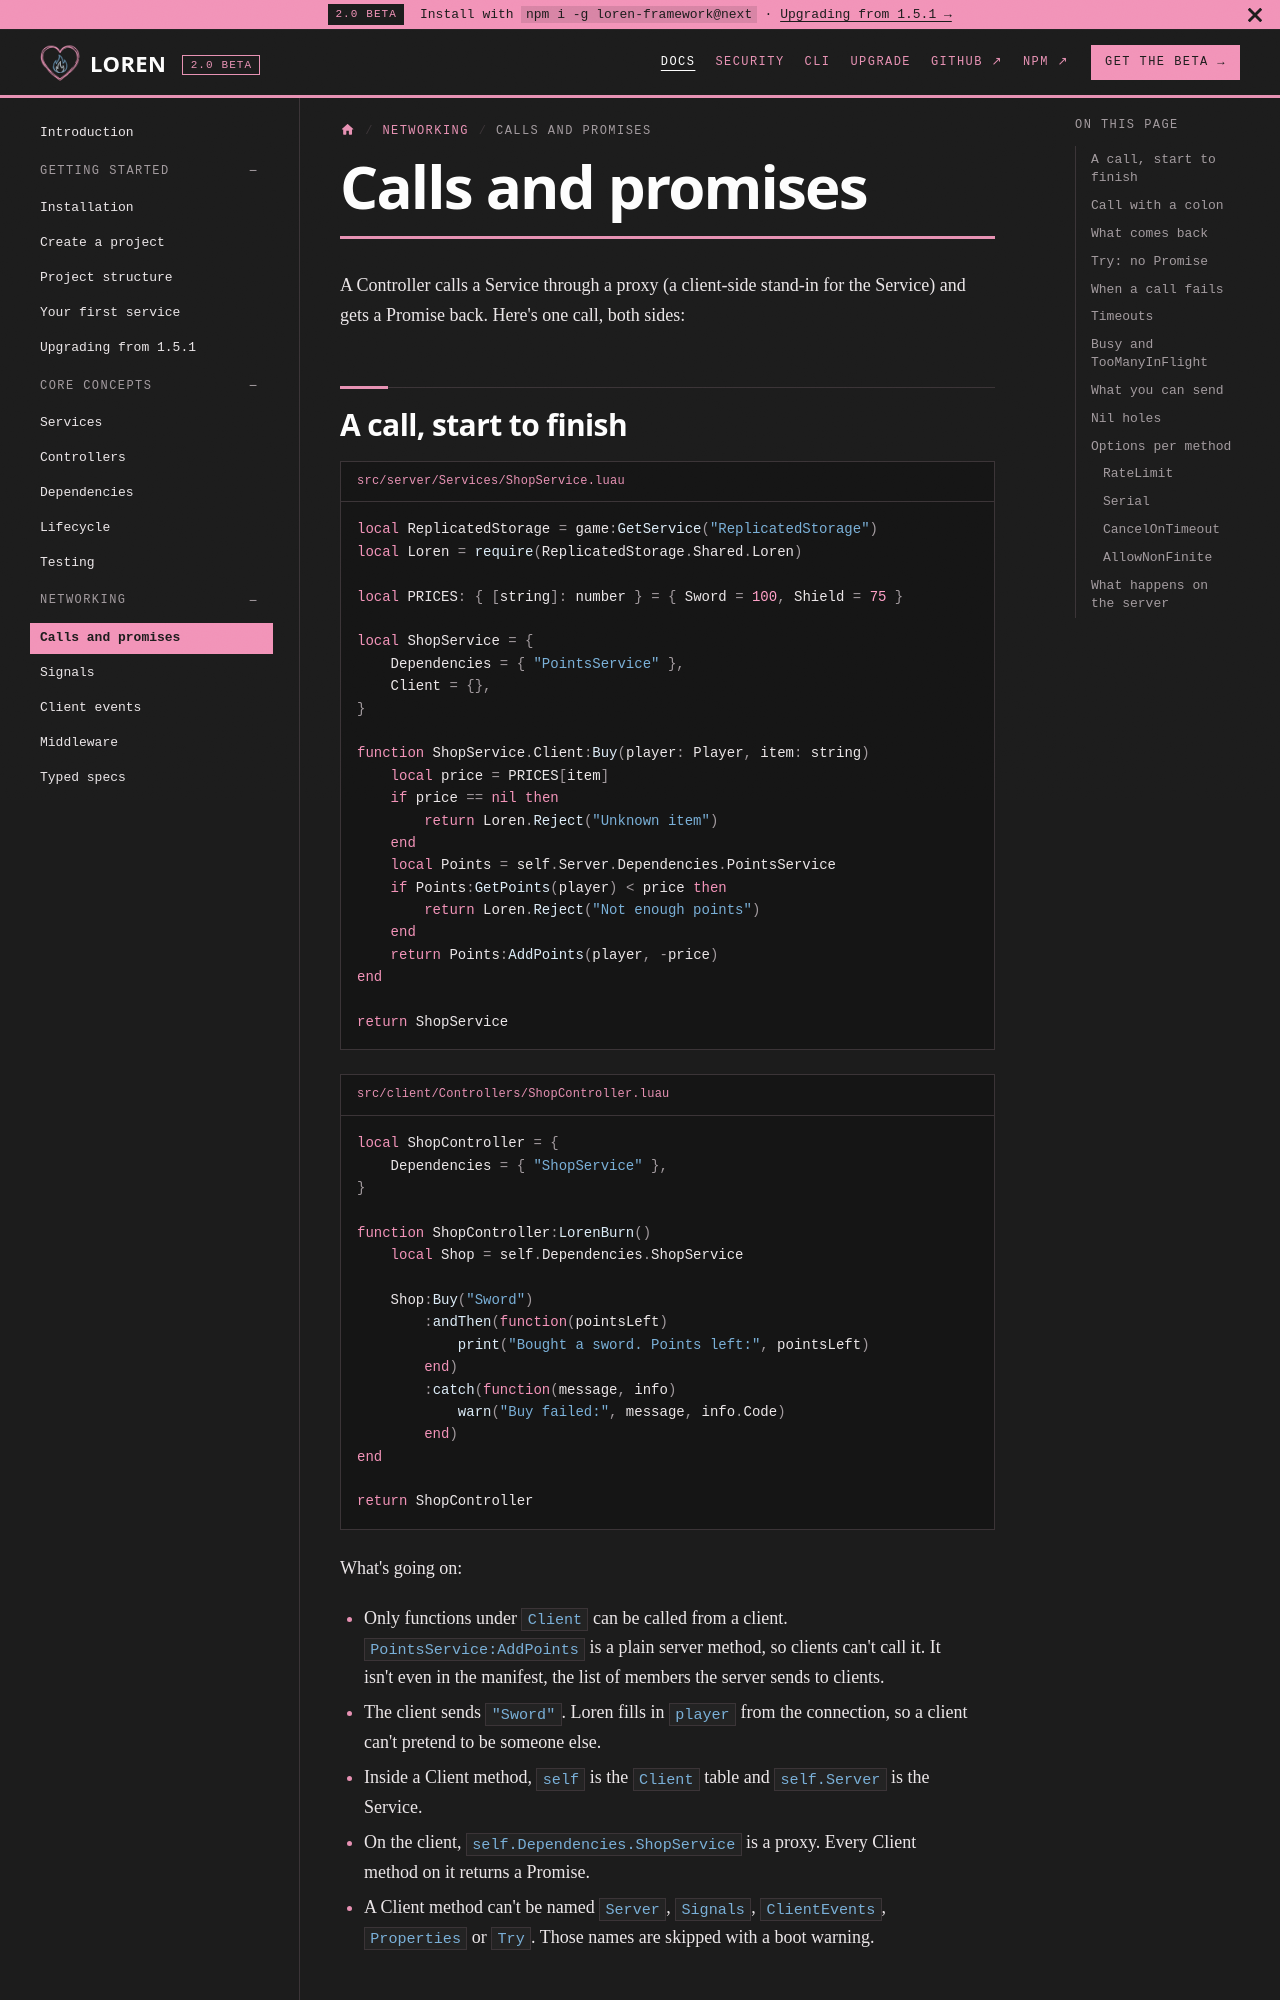

repository: fabideveloper/Loren-Framework · page: docs/networking/calls/index.html · generator: docusaurus

---
title: Calls and promises
sidebar_label: Calls and promises
sidebar_position: 1
description: How a Controller calls a Service method, what comes back, and what happens when a call fails.
---

A Controller calls a Service through a proxy (a client-side stand-in for the Service) and gets a Promise back. Here's one call, both sides:

## A call, start to finish

```lua title="src/server/Services/ShopService.luau"
local ReplicatedStorage = game:GetService("ReplicatedStorage")
local Loren = require(ReplicatedStorage.Shared.Loren)

local PRICES: { [string]: number } = { Sword = 100, Shield = 75 }

local ShopService = {
	Dependencies = { "PointsService" },
	Client = {},
}

function ShopService.Client:Buy(player: Player, item: string)
	local price = PRICES[item]
	if price == nil then
		return Loren.Reject("Unknown item")
	end
	local Points = self.Server.Dependencies.PointsService
	if Points:GetPoints(player) < price then
		return Loren.Reject("Not enough points")
	end
	return Points:AddPoints(player, -price)
end

return ShopService
```

```lua title="src/client/Controllers/ShopController.luau"
local ShopController = {
	Dependencies = { "ShopService" },
}

function ShopController:LorenBurn()
	local Shop = self.Dependencies.ShopService

	Shop:Buy("Sword")
		:andThen(function(pointsLeft)
			print("Bought a sword. Points left:", pointsLeft)
		end)
		:catch(function(message, info)
			warn("Buy failed:", message, info.Code)
		end)
end

return ShopController
```

What's going on:

- Only functions under `Client` can be called from a client. `PointsService:AddPoints` is a plain server method, so clients can't call it. It isn't even in the manifest, the list of members the server sends to clients.
- The client sends `"Sword"`. Loren fills in `player` from the connection, so a client can't pretend to be someone else.
- Inside a Client method, `self` is the `Client` table and `self.Server` is the Service.
- On the client, `self.Dependencies.ShopService` is a proxy. Every Client method on it returns a Promise.
- A Client method can't be named `Server`, `Signals`, `ClientEvents`, `Properties` or `Try`. Those names are skipped with a boot warning.
